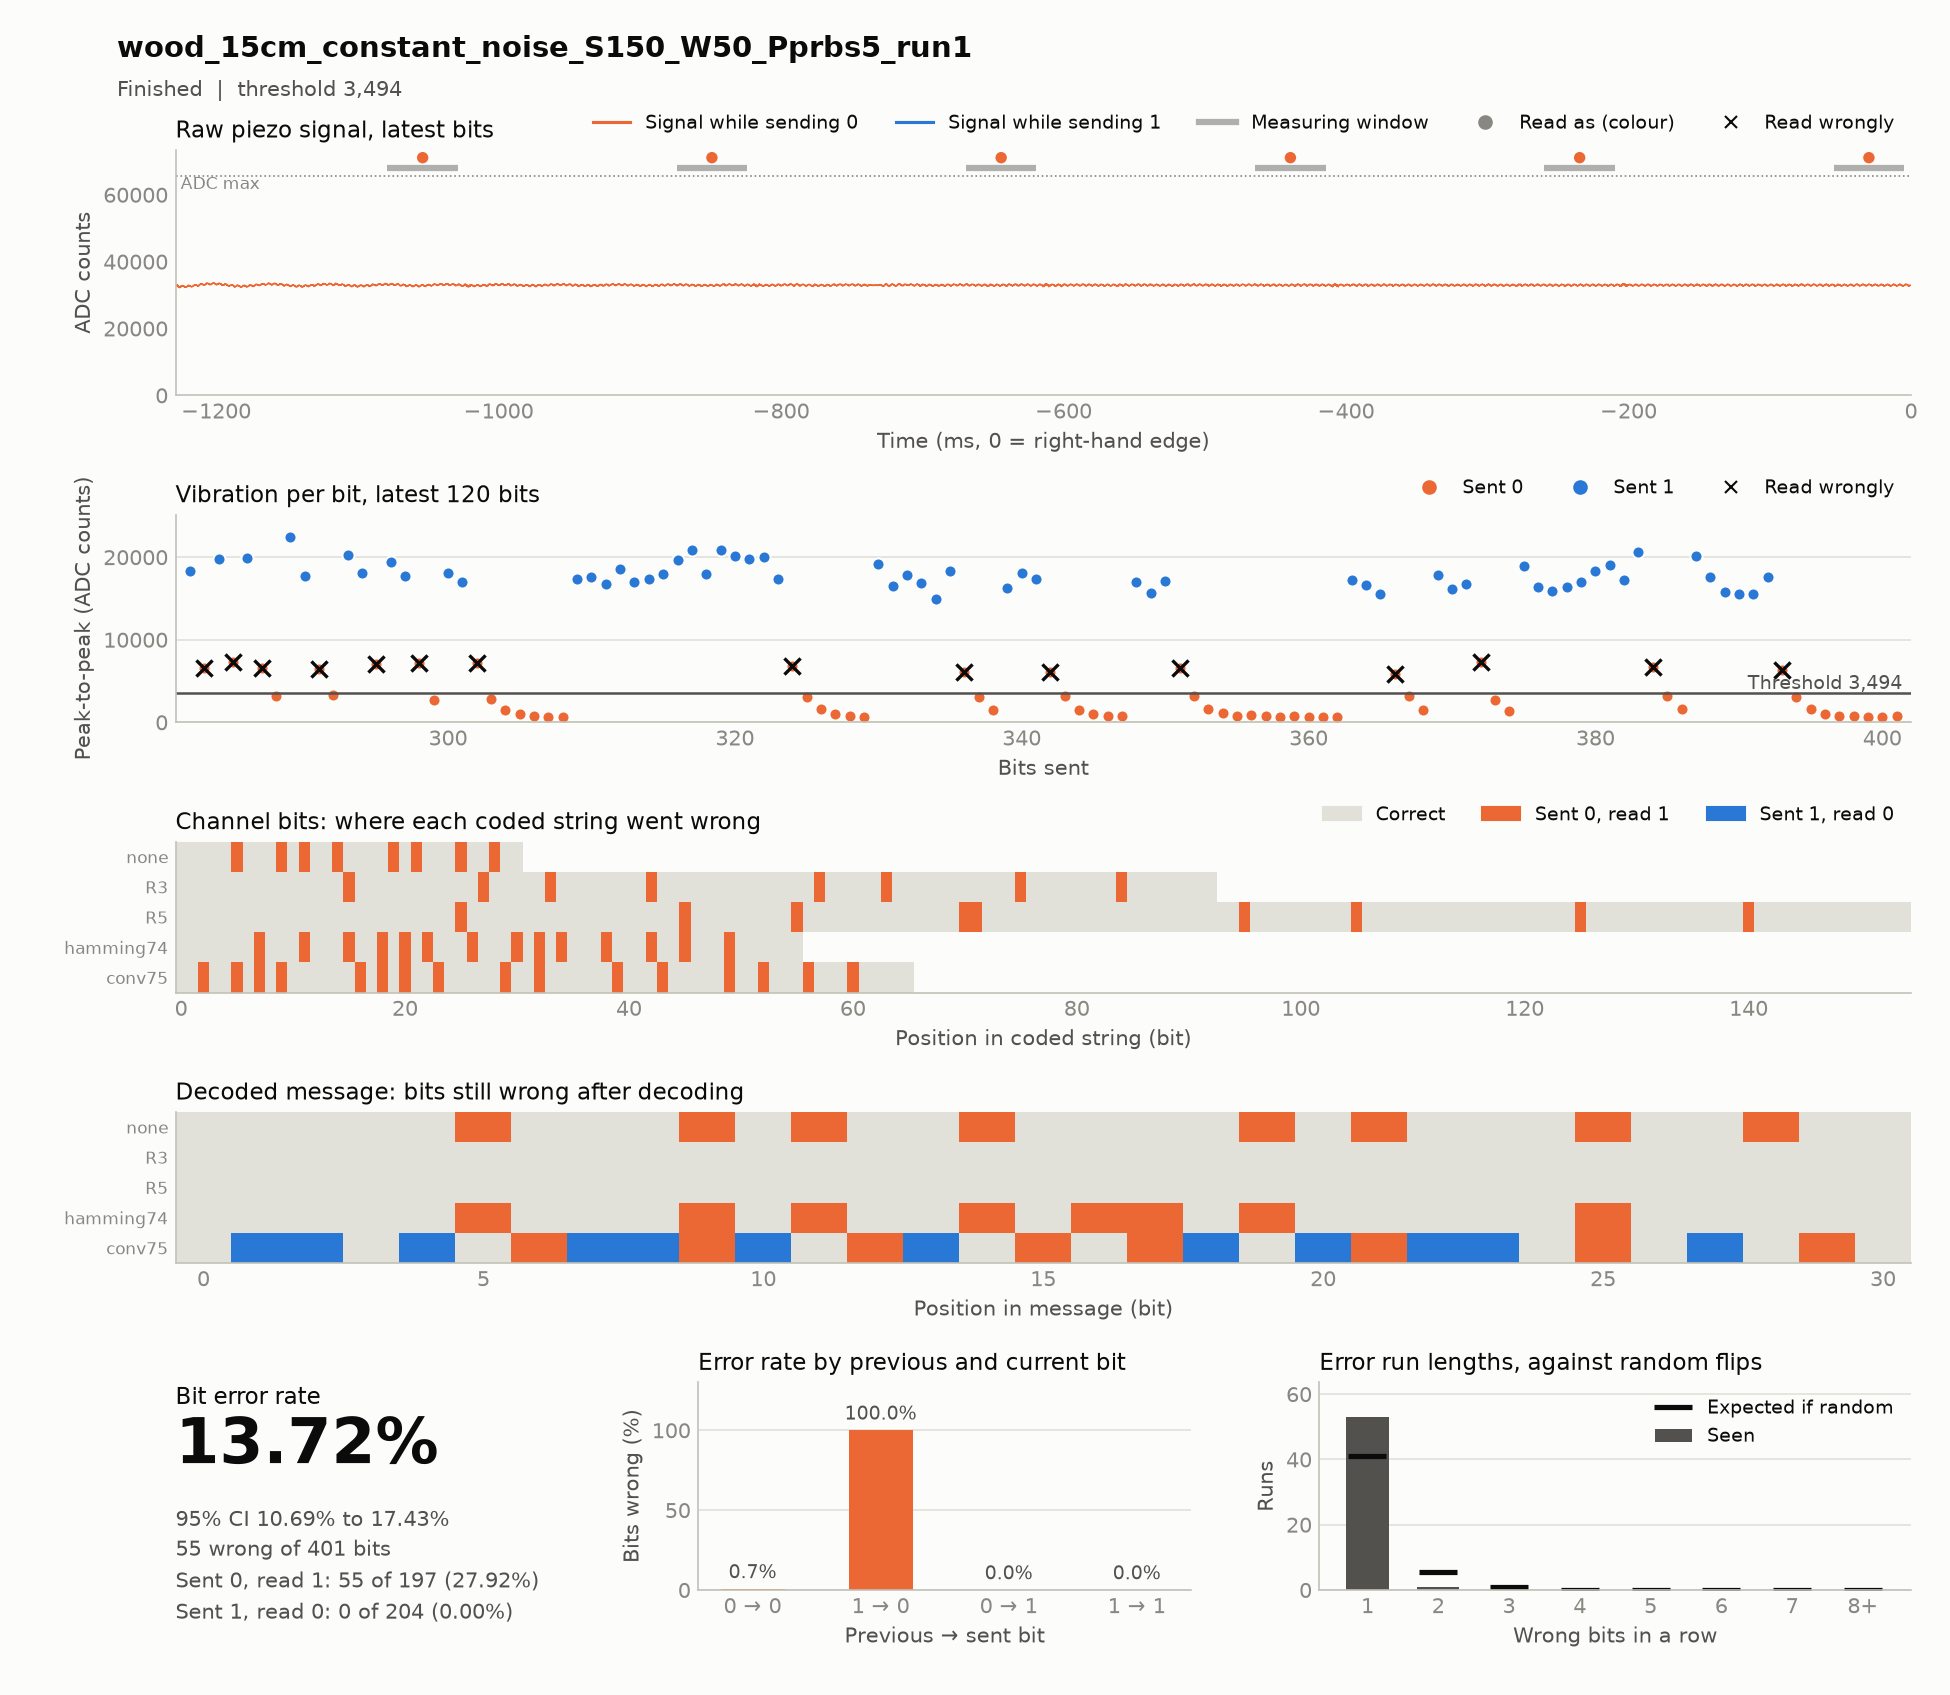

The data file committed next to this chart (first rows):
timestamp, case, source, material, distance_cm, noise, run, notes, settle_ms, window_ms, threshold, git, block, index, code, seed, sent, received, vibration, decoded, message, channel_bits, channel_errors, zero_to_one
2026-11-18T15:55:42, wood_15cm_constant_noise_S150_W50_Pprbs5…, hardware, wood, 15, constant_noise, 1, test, 150, 50, 3494, 2ac4f52, codes, 0, R5, prbs5, 1111111111111111111111111000000000011111…, 1111111111111111111111111100000000011111…, 38457 36385 29625 26206 20413 17519 1553…, 1111100110100100001010111011000, 1111100110100100001010111011000, 155, 9, 9
2026-11-18T15:55:55, wood_15cm_constant_noise_S150_W50_Pprbs5…, hardware, wood, 15, constant_noise, 1, test, 150, 50, 3494, 2ac4f52, codes, 0, conv75, prbs5, 1101101010011111010100101111101100001110…, 1111111111011111111110111111111110001111…, 19802 15746 7416 19149 16235 6914 17640 …, 1001001001001001010001001110010, 1111100110100100001010111011000, 66, 16, 16
2026-11-18T15:56:01, wood_15cm_constant_noise_S150_W50_Pprbs5…, hardware, wood, 15, constant_noise, 1, test, 150, 50, 3494, 2ac4f52, codes, 0, none, prbs5, 1111100110100100001010111011000, 1111110111110110001111111111100, 19197 18231 16844 16370 19521 7428 3080 …, 1111110111110110001111111111100, 1111100110100100001010111011000, 31, 8, 8
2026-11-18T15:56:13, wood_15cm_constant_noise_S150_W50_Pprbs5…, hardware, wood, 15, constant_noise, 1, test, 150, 50, 3494, 2ac4f52, codes, 0, hamming74, prbs5, 1111111001100110110101001100010101001100…, 1111111101110111111111101110011111101110…, 18898 16801 17583 17882 18204 18855 1796…, 1111110111110110111110111111000, 1111100110100100001010111011000, 56, 14, 14
2026-11-18T15:56:32, wood_15cm_constant_noise_S150_W50_Pprbs5…, hardware, wood, 15, constant_noise, 1, test, 150, 50, 3494, 2ac4f52, codes, 0, R3, prbs5, 1111111111111110000001111110001110000001…, 1111111111111111000001111111001111000001…, 17359 17618 16778 18571 16979 17311 1797…, 1111100110100100001010111011000, 1111100110100100001010111011000, 93, 8, 8
